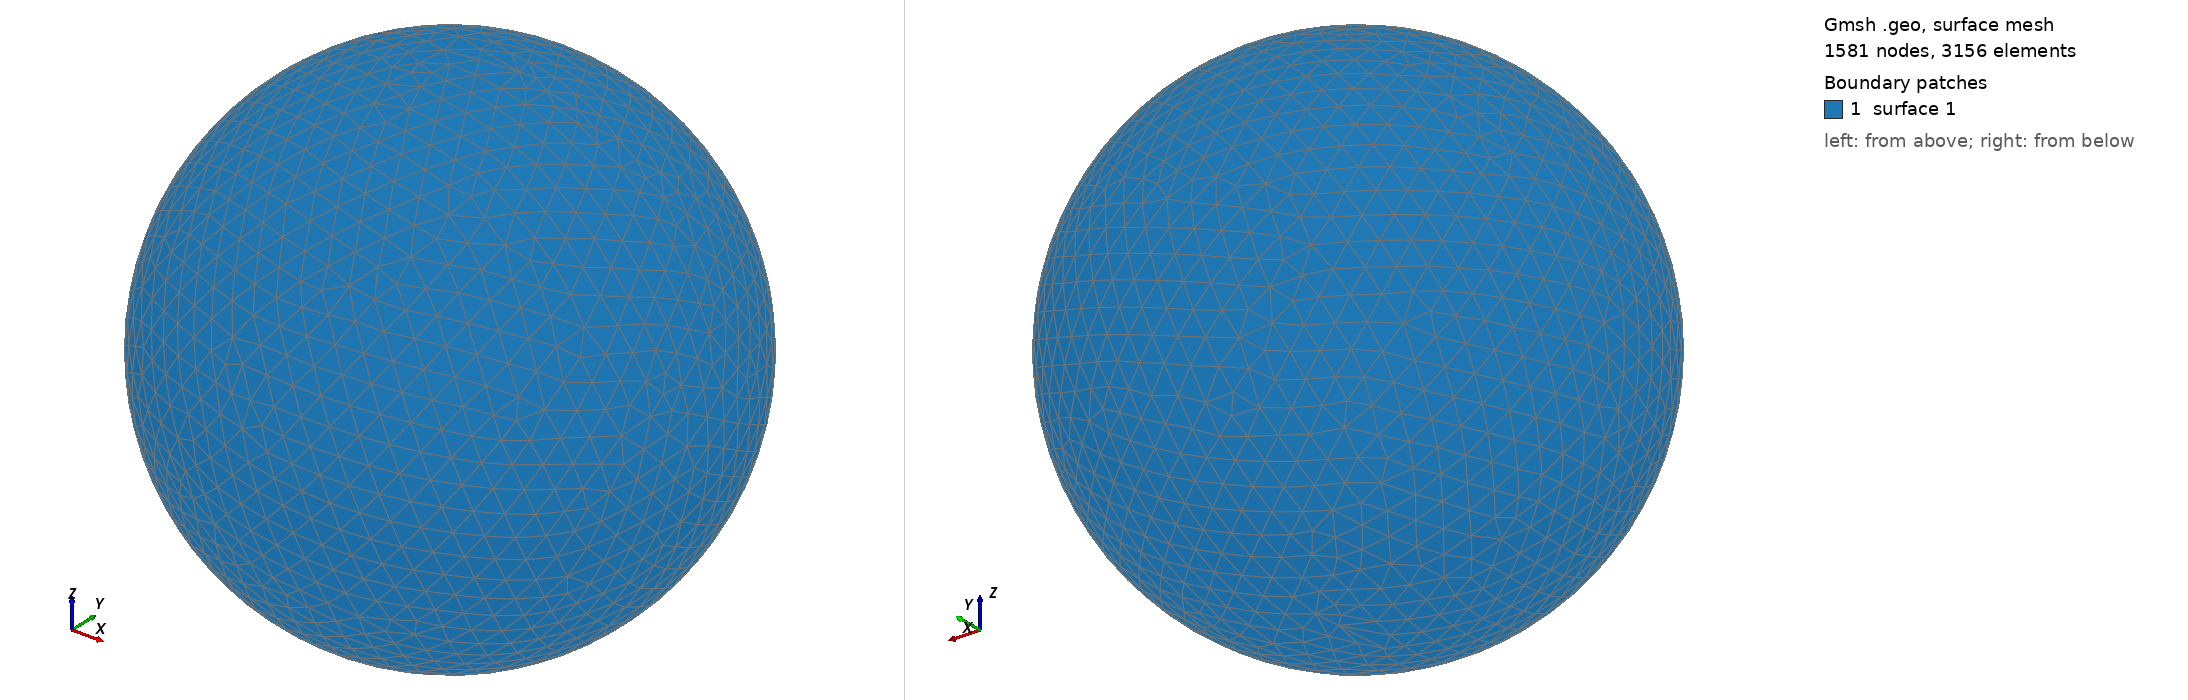

Gmsh geometry script, surface-meshed: 1581 nodes, 3156 surface elements. Boundary patches (legend numbers): 1 surface 1. Left view from above one corner, right view from below the opposite corner. The script declares no physical surfaces, so the legend lists its geometric surfaces. The drawing asked Gmsh for element sizes between 1% and 20% of the model's largest extent; the script's own settings can give other sizes.

=== shot0295.geo (drawn) ===
SetFactory("OpenCASCADE");
Point(1) = {0,0,0,0};
Sphere(1) = {0,0,0,0.00364600};
MeshSize{ PointsOf{ Surface{:}; } } = 0.000364600;
Mesh.ElementOrder=1;
Mesh.Format=39;
